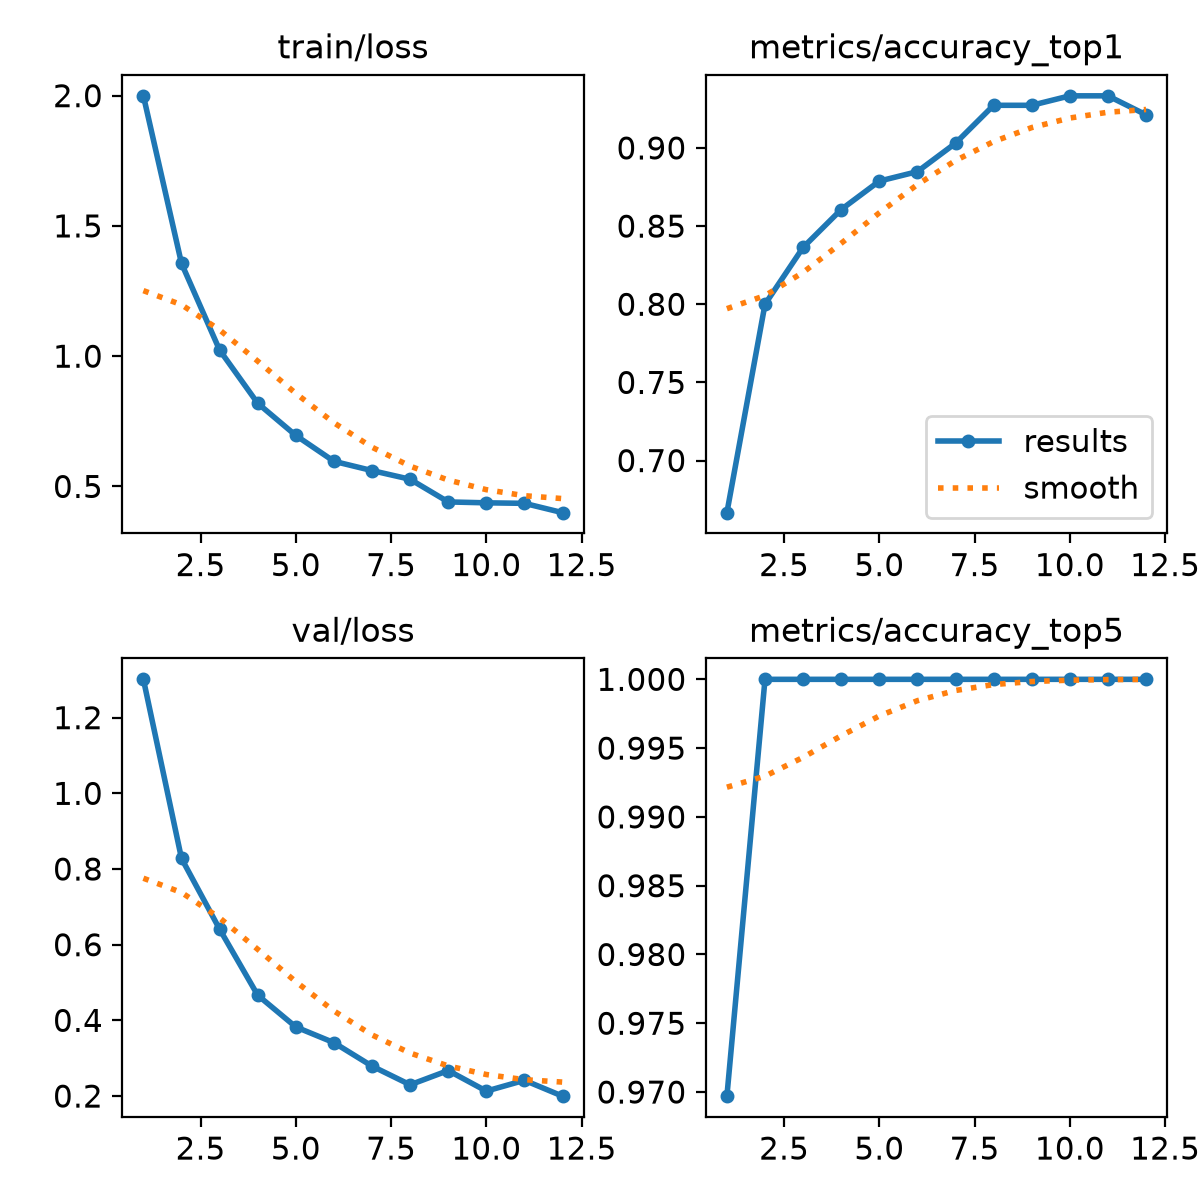

The table this chart was drawn from, first rows:
epoch, time, train/loss, metrics/accuracy_top1, metrics/accuracy_top5, val/loss, lr/pg0, lr/pg1, lr/pg2
1, 61.75, 1.999, 0.6667, 0.9697, 1.301, 3.29897e-05, 3.29897e-05, 0.06704
2, 122.6, 1.356, 0.8, 1, 0.828, 6.08514e-05, 6.08514e-05, 0.03374
3, 183.1, 1.023, 0.8364, 1, 0.6411, 8.32131e-05, 8.32131e-05, 0.0004269
4, 243.3, 0.8192, 0.8606, 1, 0.4665, 7.525e-05, 7.525e-05, 7.525e-05
5, 302.7, 0.6957, 0.8788, 1, 0.3826, 6.7e-05, 6.7e-05, 6.7e-05
6, 362.8, 0.5964, 0.8849, 1, 0.3411, 5.875e-05, 5.875e-05, 5.875e-05
7, 422.1, 0.5608, 0.903, 1, 0.2791, 5.05e-05, 5.05e-05, 5.05e-05
8, 481.8, 0.5274, 0.9273, 1, 0.2297, 4.225e-05, 4.225e-05, 4.225e-05
9, 541.6, 0.4405, 0.9273, 1, 0.2674, 3.4e-05, 3.4e-05, 3.4e-05
10, 602, 0.437, 0.9333, 1, 0.2131, 2.575e-05, 2.575e-05, 2.575e-05
11, 661, 0.4351, 0.9333, 1, 0.2416, 1.75e-05, 1.75e-05, 1.75e-05
12, 720.2, 0.3993, 0.9212, 1, 0.1997, 9.25e-06, 9.25e-06, 9.25e-06
